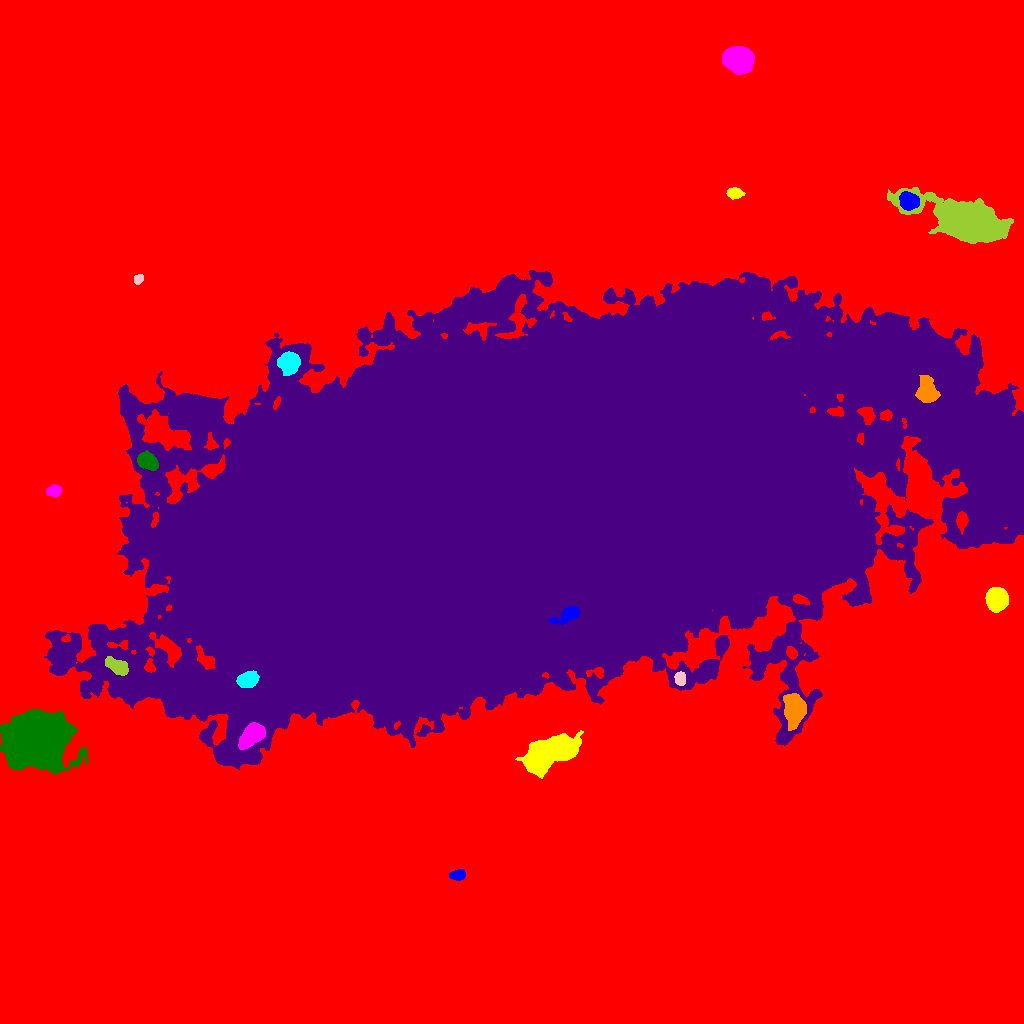

Source data for this figure (header and first rows):
ID, X, Y, A, B, theta, total_flux, mu_max, mu_median, mu_mean, R_fwhm, R_e, R10, R90, x_start, x_end, y_start, y_end, area, greylevel
0, 484.6, 506.1, 319.2, 262.8, 0.1911, 5948541, 48.0, 5.0, 8.016, 103, 212.1, 83.13, 357.7, 0, 1023, 0, 1023, 742100, 8.016
1, 457.7, 148.3, 3.973, 2.475, 0.1531, 976.0, 11.0, 6.5, 6.1, 5.528, 4.107, 1.693, 6.129, 449, 465, 143, 154, 160, 30.1
2, 552.8, 271.3, 14.11, 5.792, 0.4088, 27348, 69.0, 13.0, 17.28, 7.736, 10.37, 3.7, 17.6, 515, 583, 245, 293, 1583, 48.28
3, 252.8, 289.3, 6.284, 3.985, 0.7348, 8155, 48.0, 13.0, 16.44, 6.531, 6.077, 2.326, 10.14, 238, 265, 274, 301, 496, 66.44
4, 35.75, 283.5, 13.84, 11.36, 0.01678, 113779, 127.0, 19.0, 29.59, 13, 14.87, 5.557, 26.47, 0, 88, 249, 314, 3845, 63.59
5, 524.3, 512.1, 181.7, 78.82, 0.2152, 9858147, 148.0, 26.0, 33.85, 99.56, 143, 53.01, 244.7, 44, 1023, 254, 753, 291267, 55.85
6, 794.6, 315.6, 7.06, 4.542, -1.524, 7638, 38.0, 9.0, 11.99, 7.001, 6.747, 2.646, 11.44, 783, 806, 293, 330, 637, 47.99
7, 246.8, 343.5, 4.756, 3.503, 0.3555, 5249, 38.0, 16.0, 16.93, 6.408, 5.262, 2.111, 8.234, 236, 259, 336, 353, 310, 85.93
8, 680.1, 344.8, 3.302, 2.411, -1.513, 979.0, 16.0, 6.0, 6.846, 4.478, 3.656, 1.382, 5.698, 674, 685, 338, 352, 143, 41.85
9, 117, 357.4, 5.957, 2.914, -0.512, 2041, 18.0, 6.0, 6.521, 5.412, 5.232, 1.954, 8.311, 105, 128, 348, 367, 313, 51.52
10, 791.6, 370.6, 2.933, 2.283, -0.9366, 1055, 21.0, 7.0, 8.577, 3.478, 3.241, 1.262, 5.293, 786, 797, 364, 377, 123, 47.58
11, 569.2, 409.4, 6.396, 2.951, 0.4349, 2167, 20.0, 5.0, 6.793, 5.323, 4.754, 1.871, 7.919, 549, 579, 399, 417, 319, 97.79
12, 996.7, 424.6, 4.622, 4.559, -1.045, 16029, 102.0, 26.0, 33.12, 6.283, 5.781, 2.257, 9.591, 985, 1008, 411, 436, 484, 57.12
13, 54.06, 532.5, 3.604, 2.611, 0.2719, 935.0, 13.0, 6.0, 5.701, 4.514, 3.989, 1.493, 6.129, 46, 61, 526, 539, 164, 36.7
14, 147.3, 561.6, 5.369, 3.455, -0.5068, 1979, 14.0, 6.0, 6.108, 6.956, 5.499, 2.185, 8.406, 137, 158, 553, 573, 324, 46.11
15, 987.6, 570.6, 7.069, 6.278, 1.012, 5827, 21.0, 6.0, 7.385, 8.349, 7.818, 3.141, 12.73, 966, 1002, 545, 584, 789, 53.39
16, 926.8, 632.2, 6.145, 4.401, -1.454, 2249, 11.0, 4.5, 4.785, 7.979, 6.457, 2.646, 9.997, 915, 940, 621, 648, 470, 55.79
17, 289.2, 661.3, 4.556, 4.386, 0.4663, 9806, 65.0, 18.0, 22.75, 6.103, 5.557, 2.185, 9.253, 277, 300, 648, 672, 431, 64.75
18, 138.5, 744.4, 2.537, 1.905, 0.8876, 618.0, 16.0, 6.0, 6.791, 3.478, 2.821, 1.128, 4.442, 134, 143, 739, 749, 91, 31.79
19, 965.7, 801.7, 18.62, 7.745, -0.2885, 73376, 113.0, 12.0, 23.29, 11.17, 12.72, 4.754, 23.26, 887, 1013, 780, 836, 3150, 47.29
20, 586.1, 801.1, 3.402, 2.225, 1.372, 713.0, 12.0, 5.0, 5.129, 4.297, 3.432, 1.382, 5.499, 581, 592, 792, 809, 139, 33.13
21, 908.6, 822.7, 4.442, 3.917, -0.3522, 3027, 20.0, 9.0, 9.519, 7.092, 5.412, 2.185, 8.368, 899, 919, 813, 832, 318, 46.52
22, 733.6, 830.3, 3.736, 2.259, -0.04398, 1001, 18.0, 5.0, 5.958, 3.827, 3.568, 1.382, 5.944, 726, 745, 824, 836, 168, 29.96
23, 738.2, 964.5, 6.505, 5.29, -0.2628, 35259, 139.0, 37.0, 46.89, 7.878, 7.334, 2.877, 12.26, 722, 754, 949, 977, 752, 68.89
